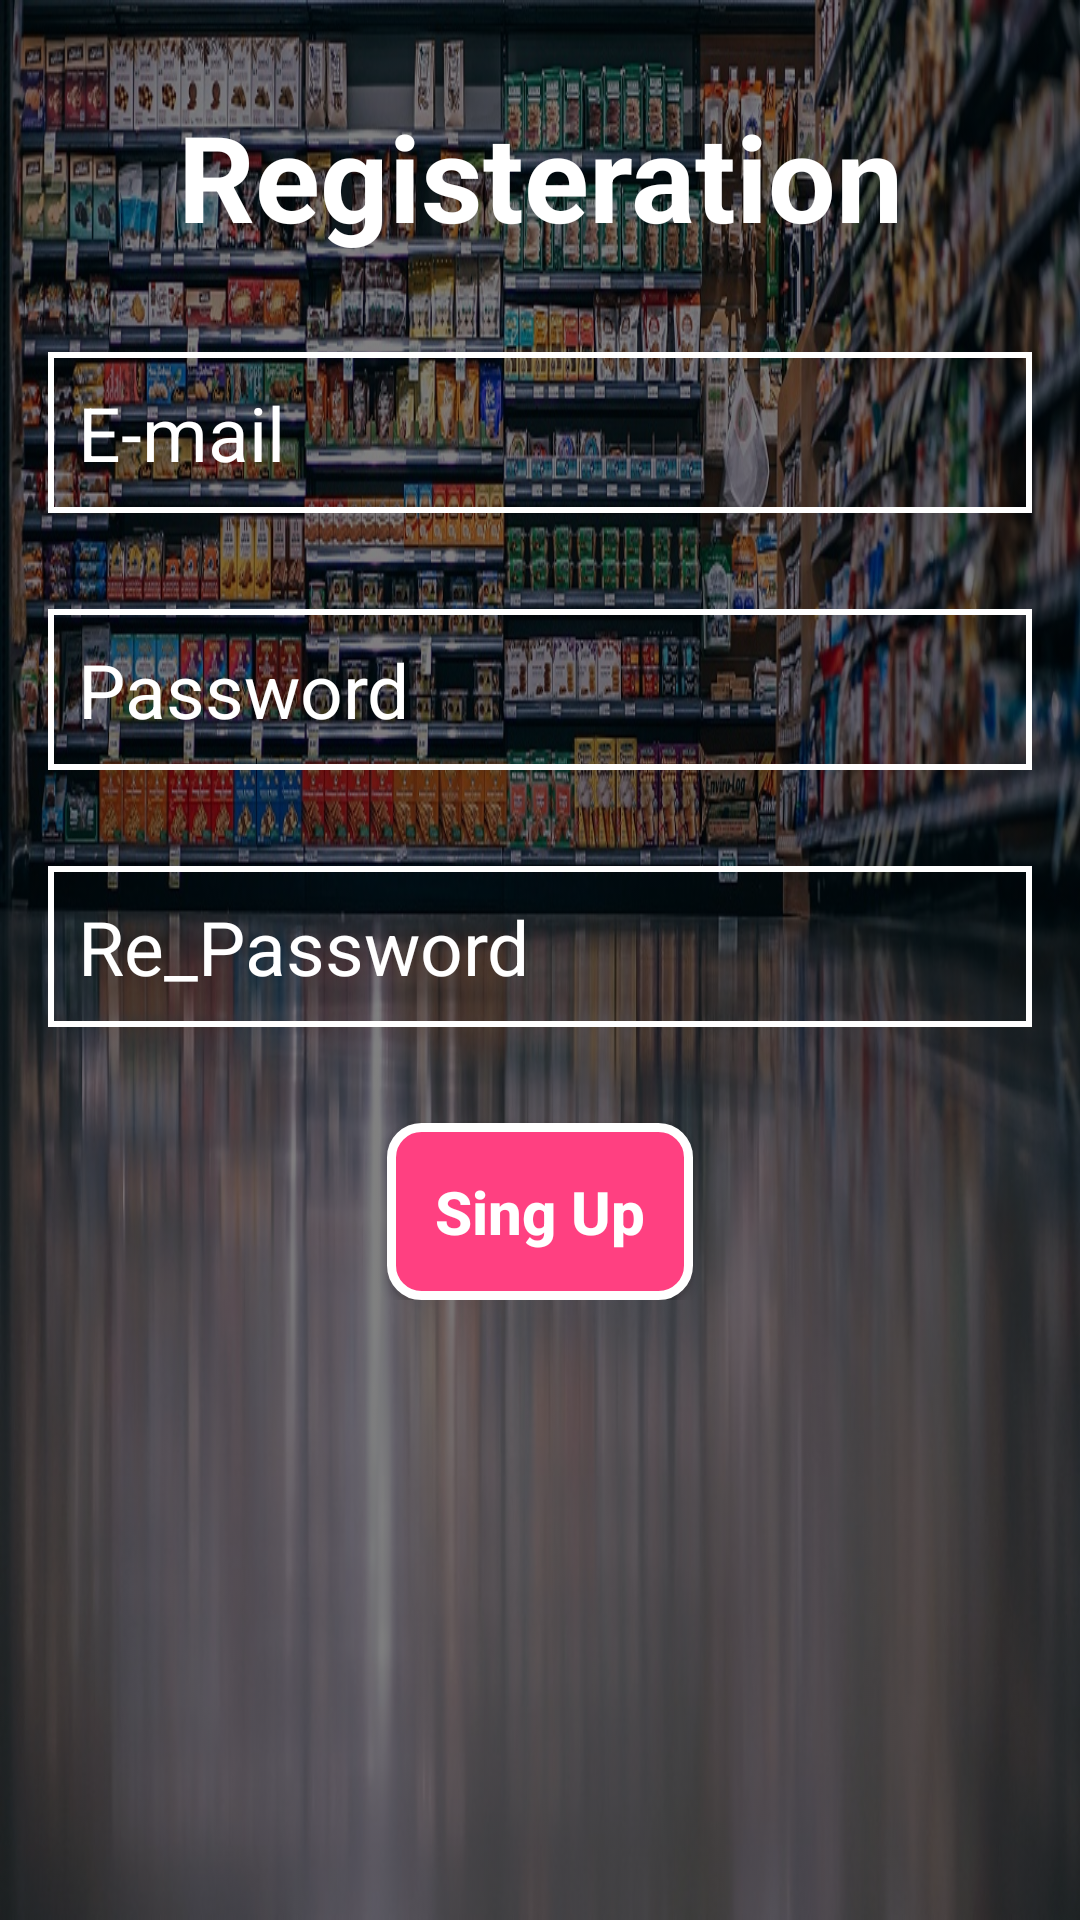

The Android layout XML behind this screen, and the referenced resources:
<!-- AndroidManifest.xml: application theme AppTheme -->
<!-- res/layout/activity_sign_up.xml -->
<?xml version="1.0" encoding="utf-8"?>
<LinearLayout xmlns:android="http://schemas.android.com/apk/res/android"
    xmlns:app="http://schemas.android.com/apk/res-auto"
    xmlns:tools="http://schemas.android.com/tools"
    android:layout_width="match_parent"
    android:layout_height="match_parent"
    android:orientation="vertical"
    android:backgroundTint="#7F000000"
    android:backgroundTintMode="src_atop"
    android:background="@mipmap/loginbackground"
    tools:context="com.example.mohamedramadan.storemanager.LoginActivity">
   <ScrollView
       android:layout_width="match_parent"
       android:layout_height="match_parent">
    <LinearLayout
        android:orientation="vertical"
        android:layout_width="match_parent"
        android:layout_height="match_parent">


    <TextView
        android:layout_marginLeft="32dp"
        android:layout_marginRight="32dp"
        android:layout_marginTop="32dp"
        android:layout_marginBottom="16dp"
        android:layout_width="match_parent"
        android:layout_height="wrap_content"
        android:text="@string/registeration"
        android:gravity="center"
        android:textSize="40sp"
        android:textStyle="bold"
        android:textColor="@color/textOfBackground"
        />
    <EditText
        android:backgroundTint="#fff"
        android:layout_width="match_parent"
        android:layout_height="wrap_content"
        android:hint="@string/hint_of_email"
        android:drawableLeft="@drawable/email_icon"
        style="@style/style_EditText"
        android:inputType="textEmailAddress"
        />
    <EditText
        android:drawableLeft="@drawable/password"
        android:backgroundTint="#fff"
        android:layout_width="match_parent"
        android:layout_height="wrap_content"
        android:hint="@string/hint_of_password"
        android:inputType="textPassword"
        style="@style/style_EditText"
        />
    <EditText
        android:drawableLeft="@drawable/password"
        android:backgroundTint="#fff"
        android:layout_width="match_parent"
        android:layout_height="wrap_content"
        android:hint="@string/hint_of_Re_password"
        android:inputType="textPassword"
        style="@style/style_EditText"
        />

        <Button
            android:layout_marginTop="16dp"
            android:textSize="20sp"
            android:layout_width="wrap_content"
            android:layout_height="wrap_content"
            android:text="@string/singup"
            android:textAllCaps="false"
            android:background="@drawable/mybuton"
            android:layout_gravity="center"
            android:padding="16dp"
            android:textColor="#fff"
            android:textStyle="bold"
            />
    </LinearLayout>
   </ScrollView>
</LinearLayout>
<!-- resources referenced by this layout -->
<resources>
  <color name="textOfBackground">#fff</color>
  <!-- drawable mybuton (drawable) -->
  <?xml version="1.0" encoding="utf-8"?>
  <shape  xmlns:android="http://schemas.android.com/apk/res/android"
      android:shape="rectangle">
      <stroke android:color="#fff"
              android:width="3dp"/>
  
      <corners android:radius="10dp"/>
  <solid android:color="@color/colorAccent"></solid>
  </shape>
  <!-- mipmap loginbackground: jpg bitmap (mipmap-hdpi, 288303 bytes) -->
  <string name="hint_of_Re_password">Re_Password</string>
  <string name="hint_of_email">E-mail</string>
  <string name="hint_of_password">Password</string>
  <string name="registeration">Registeration</string>
  <string name="singup">Sing Up</string>
  <style name="style_EditText">
          <item name="android:layout_margin">16dp</item>
          <item name="android:textColorHint">@color/textOfBackground</item>
          <item name="android:textColor">@color/textOfBackground</item>
          <item name="android:textSize">25sp</item>
          <item name="android:background">@drawable/myeditetext</item>
          <item name="android:drawablePadding">8dp</item>
      </style>
  <style name="AppTheme" parent="Theme.AppCompat.Light.DarkActionBar">
          
          <item name="colorPrimary">@color/colorPrimary</item>
          <item name="colorPrimaryDark">@color/colorPrimaryDark</item>
          <item name="colorAccent">@color/colorAccent</item>
      </style>
  <color name="colorAccent">#FF4081</color>
  <!-- drawable myeditetext (drawable) -->
  <?xml version="1.0" encoding="utf-8"?>
  <shape xmlns:android="http://schemas.android.com/apk/res/android">
      <stroke
          android:width="2dp"
          android:color="#fff" />
      <solid
          android:color="#00FFFFFF"
          android:paddingLeft="10dp"
          android:paddingTop="10dp"/>
      <padding
          android:left="10dp"
          android:top="10dp"
          android:right="10dp"
          android:bottom="10dp" />
  </shape>
  <color name="colorPrimary">#9E9E9E</color>
  <color name="colorPrimaryDark">#616161</color>
</resources>
